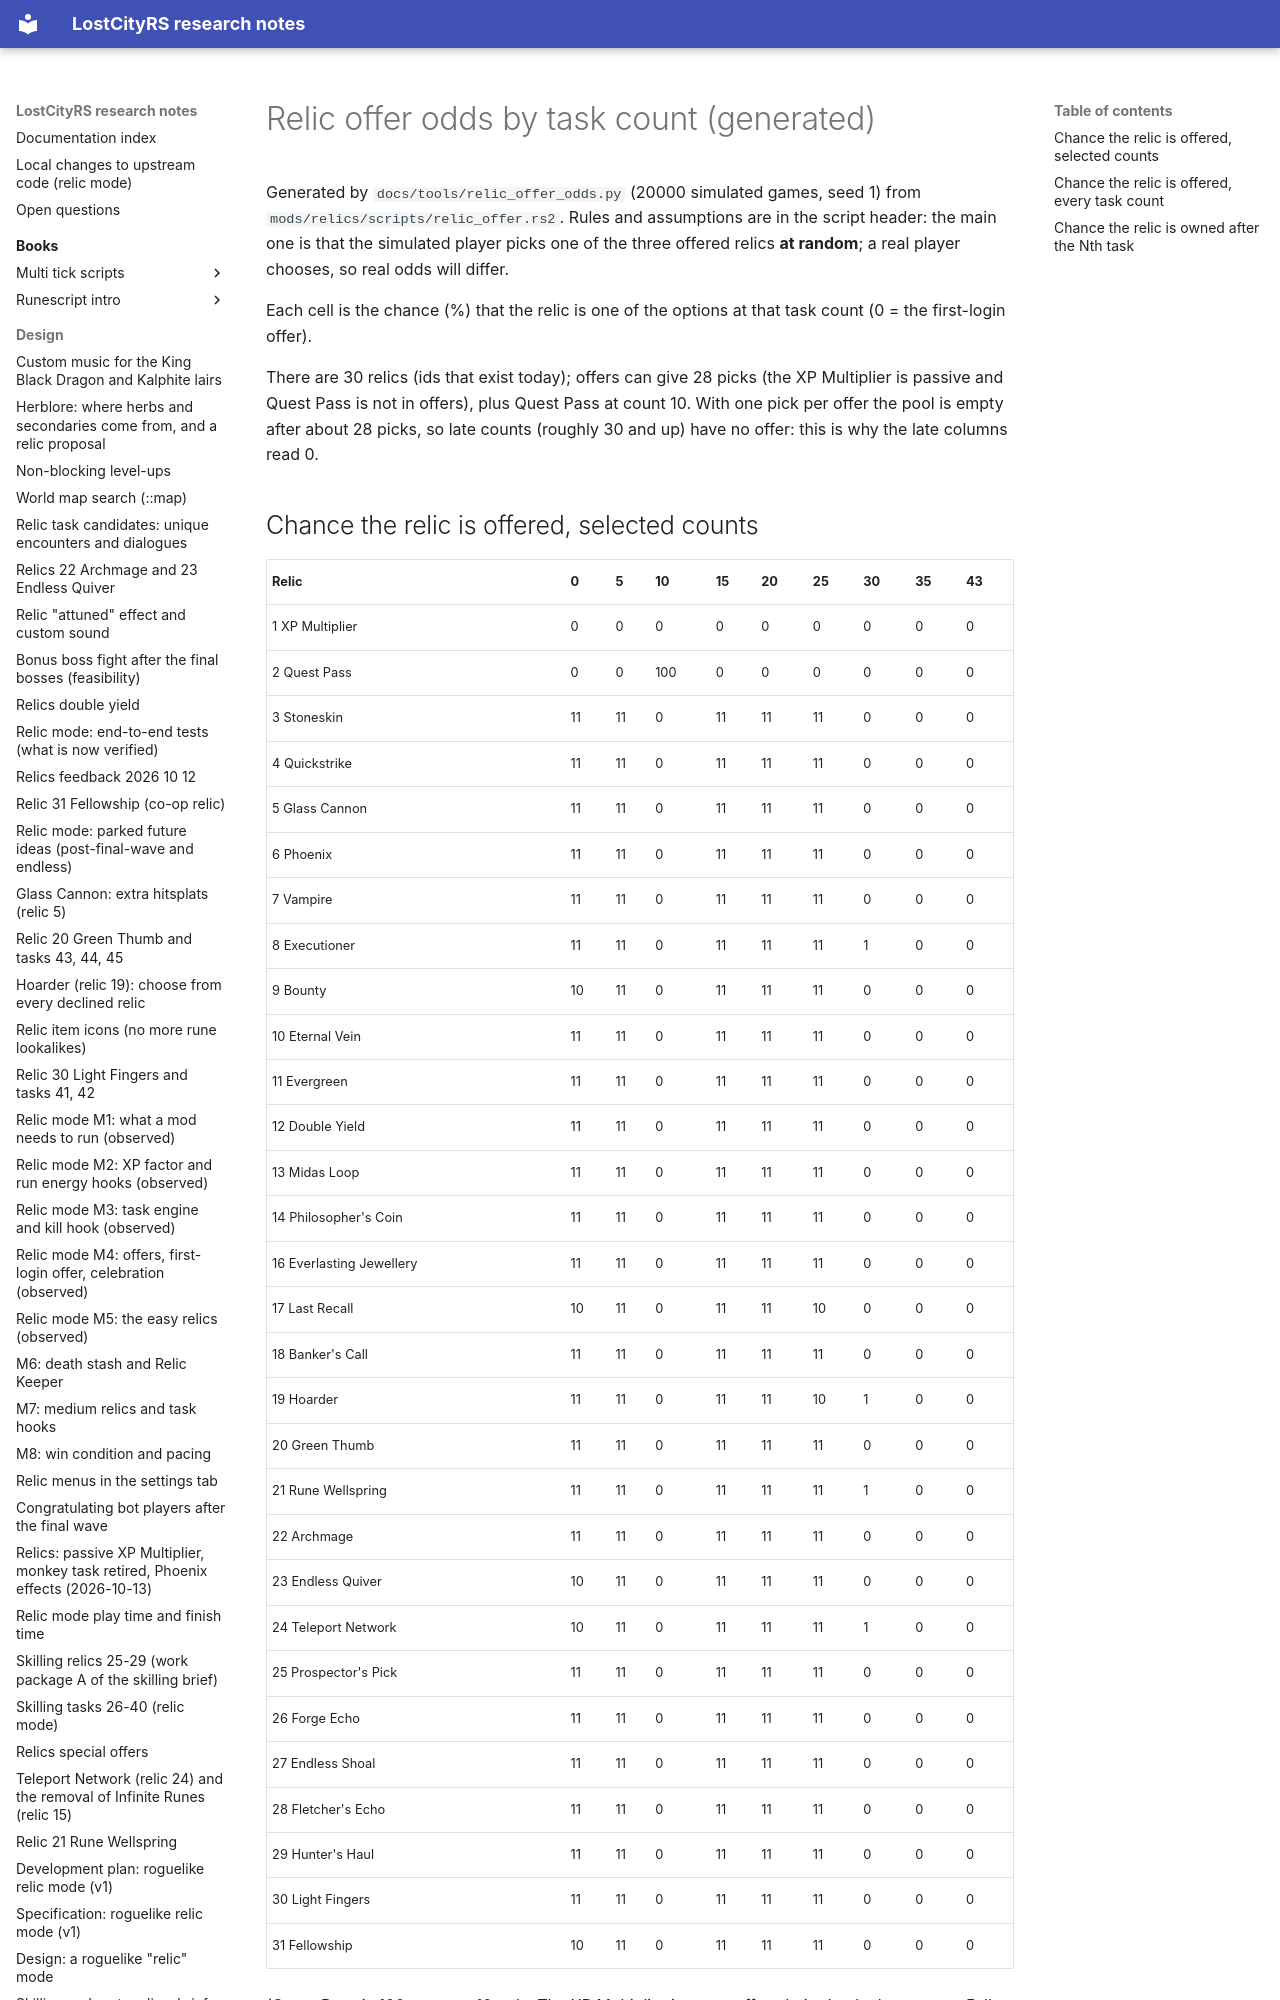

repository: calum/LostCityRs · page: reference/relic-offer-odds/index.html · generator: mkdocs

# Relic offer odds by task count (generated)

Generated by `docs/tools/relic_offer_odds.py` (20000 simulated games, seed 1) from `mods/relics/scripts/relic_offer.rs2`. Rules and assumptions are in the script header: the main one is that the simulated player picks one of the three offered relics **at random**; a real player chooses, so real odds will differ.

Each cell is the chance (%) that the relic is one of the options at that task count (0 = the first-login offer).

There are 30 relics (ids that exist today); offers can give 28 picks (the XP Multiplier is passive and Quest Pass is not in offers), plus Quest Pass at count 10. With one pick per offer the pool is empty after about 28 picks, so late counts (roughly 30 and up) have no offer: this is why the late columns read 0.
